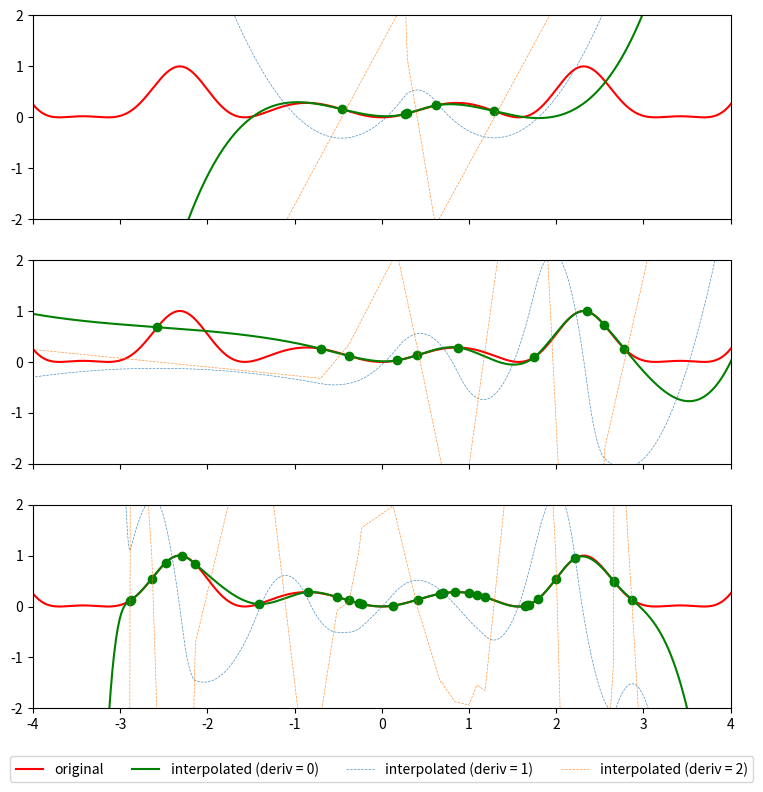
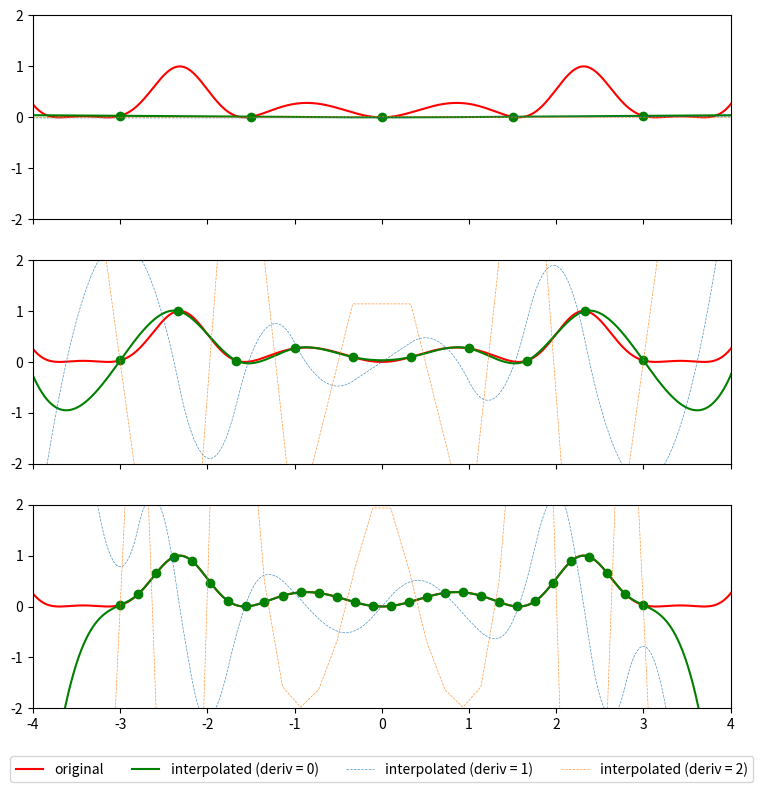

Reproduce these figures in Python, in order.
import matplotlib.pyplot as plt
import numpy as np
from scipy.interpolate import CubicSpline

# set seed
np.random.seed(0)

# original function
def y(x):
    return np.sin(x * np.cos(x)) ** 2

def cubic_spline_interpolate_SCIPY(x, nodes, y, deriv):
    cs = CubicSpline(nodes, y, bc_type="natural")
    return cs(x, nu=deriv)


# number of nodes
num_nodes_list = [5, 10, 30]

# x-axis range
x = np.linspace(-5, 5, 1000)



for mode in ["random", "equidistant"]:
    # subplots
    fig, axs = plt.subplots(3, 1, figsize=(9, 9), sharex=True)

    for i, num_nodes in enumerate(num_nodes_list):
        # nodes
        nodes = np.linspace(-3, 3, num_nodes) if mode == "equidistant" else np.sort(np.random.uniform(-3, 3, size=num_nodes))

        # plot
        axs[i].plot(x, y(x), label="original", color="red")
        axs[i].plot(nodes, y(nodes), "o", color="green")
        axs[i].plot(
            x,
            cubic_spline_interpolate_SCIPY(x, nodes, y(nodes), deriv=0),
            label="interpolated (deriv = 0)",
            color="green",
        )
        axs[i].plot(
            x,
            cubic_spline_interpolate_SCIPY(x, nodes, y(nodes), deriv=1),
            "--",
            label="interpolated (deriv = 1)",
            alpha=0.8,
            linewidth=0.5,
        )
        axs[i].plot(
            x,
            cubic_spline_interpolate_SCIPY(x, nodes, y(nodes), deriv=2),
            "--",
            label="interpolated (deriv = 2)",
            alpha=0.8,
            linewidth=0.5,
        )
        axs[i].set_xlim(-4, 4)
        axs[i].set_ylim(-2, 2)
        # axs[i].set_title(f'Number of nodes = {num_nodes}')

    axs[2].legend(loc="upper center", bbox_to_anchor=(0.5, -0.2), ncol=4)

    # Save the plot
    fig.savefig(f"cubic_spline_scipy_{mode}.png", dpi=100, bbox_inches="tight")
